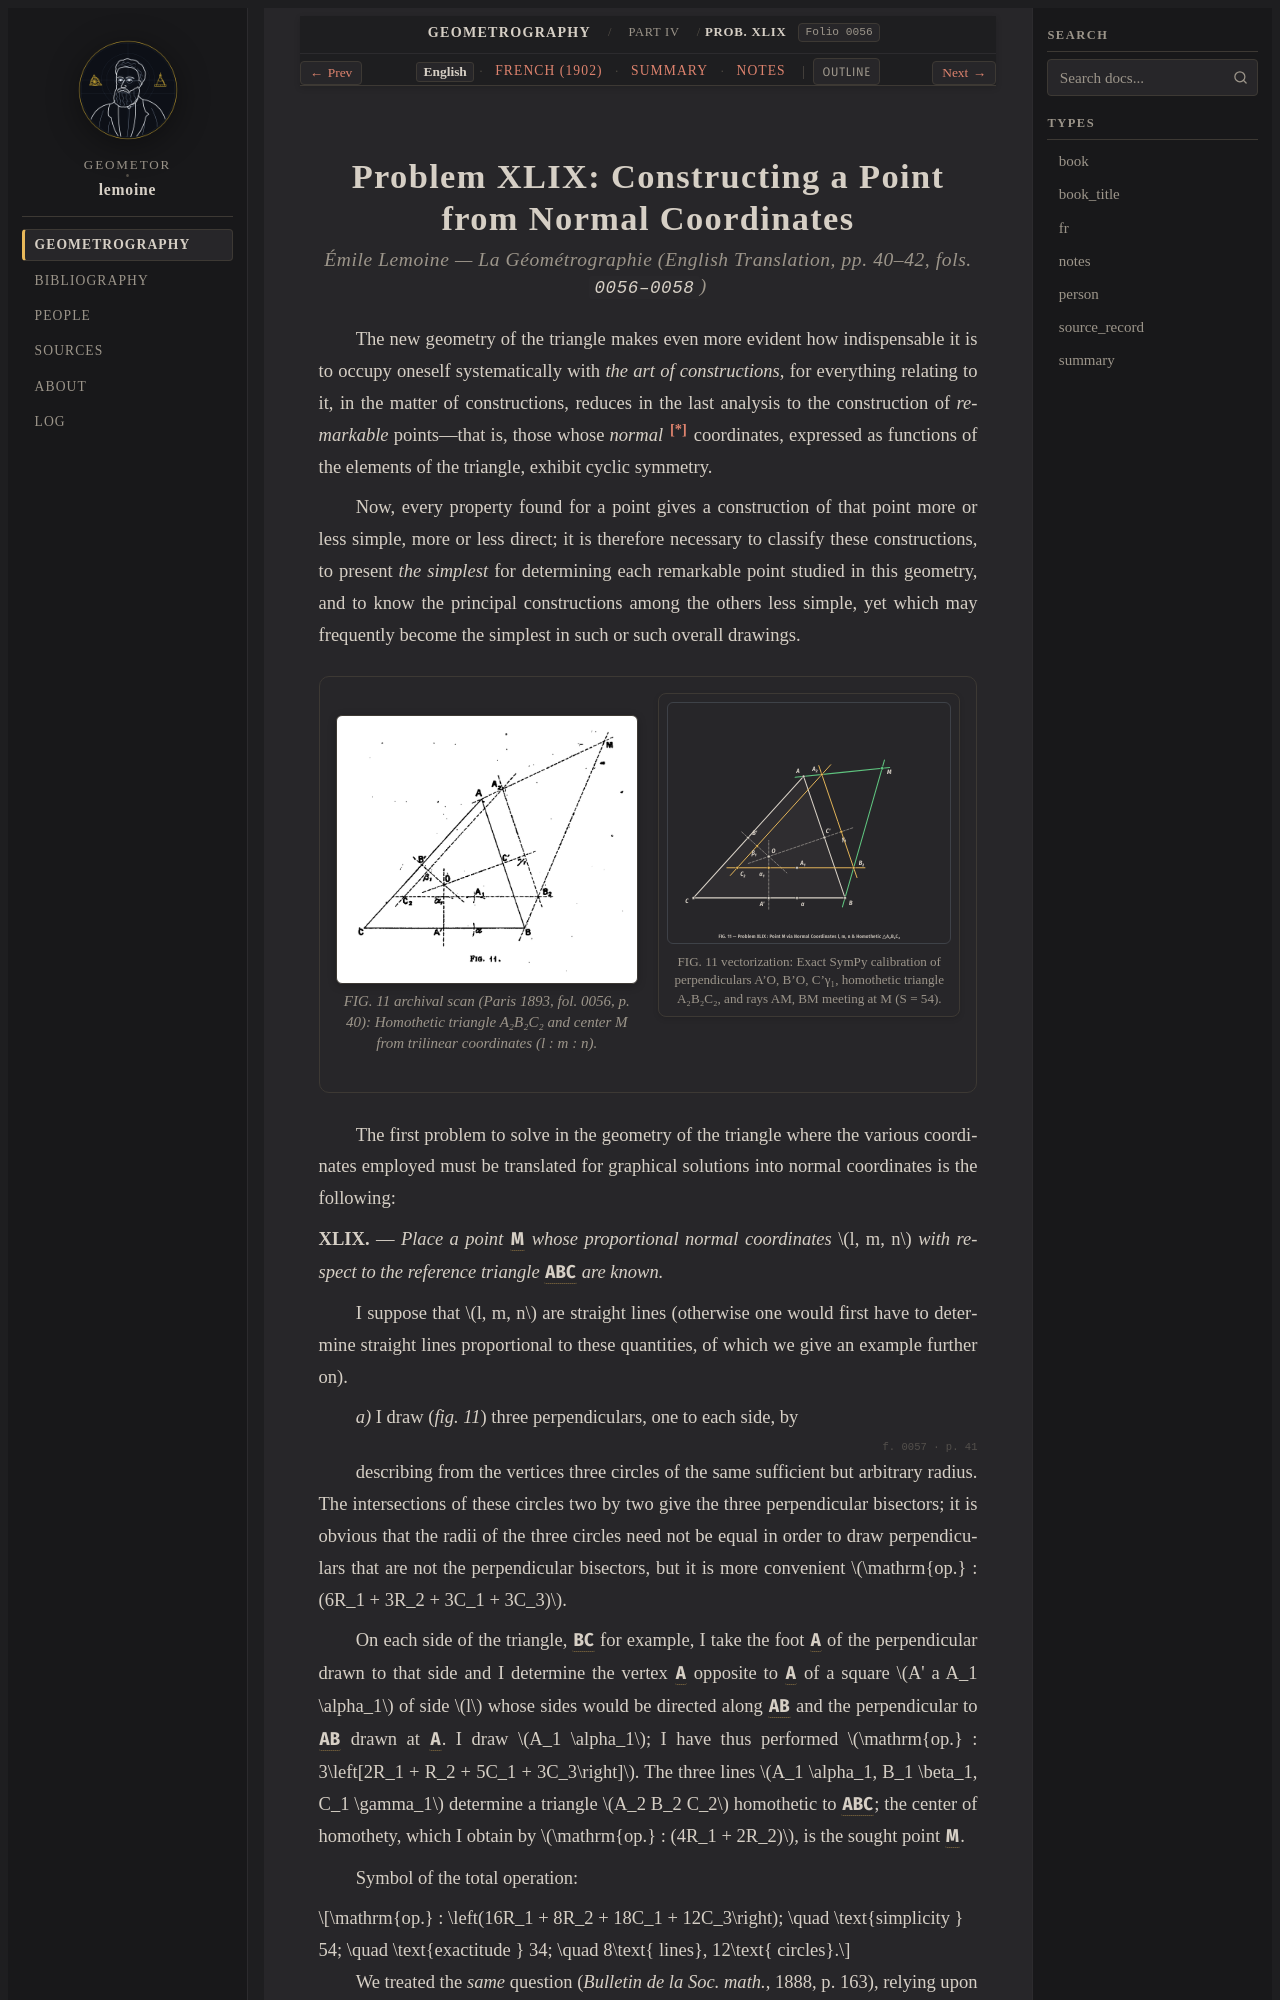

repository: geometor/lemoine · page: geometrographie/part_04_triangle_and_reflections/21_normal_coordinates_xlix/index.html · generator: sphinx

:layout: book
:canonical_id: Prob. XLIX
:order: 2
:folio: 0056

.. _lemoine-21_normal_coordinates_xlix-en:

Problem XLIX: Constructing a Point from Normal Coordinates
==========================================================

.. rubric:: Émile Lemoine — *La Géométrographie* (English Translation, pp. 40–42, fols. ``0056–0058``)

.. folio:: 0056
   :page: p. 40

The new geometry of the triangle makes even more evident how indispensable it is to occupy oneself systematically with *the art of constructions*, for everything relating to it, in the matter of constructions, reduces in the last analysis to the construction of *remarkable* points—that is, those whose *normal* [*]_ coordinates, expressed as functions of the elements of the triangle, exhibit cyclic symmetry.

Now, every property found for a point gives a construction of that point more or less simple, more or less direct; it is therefore necessary to classify these constructions, to present *the simplest* for determining each remarkable point studied in this geometry, and to know the principal constructions among
the others less simple, yet which may frequently become the simplest in such or such overall drawings.

.. container:: lemoine-plate-pair

   .. picture:: 0056.g1.png
      :alt: Archival 1893 engraving FIG. 11 of Problem XLIX showing homothetic triangle A2B2C2 locating M from normal coordinates
      :caption: FIG. 11 archival scan (Paris 1893, fol. 0056, p. 40): Homothetic triangle A₂B₂C₂ and center M from trilinear coordinates (l : m : n).

   .. picture:: 0056.g1.svg
      :alt: Calibrated interactive vectorization of FIG. 11 (Problem XLIX normal coordinates l, m, n)
      :caption: FIG. 11 vectorization: Exact SymPy calibration of perpendiculars A'O, B'O, C'γ₁, homothetic triangle A₂B₂C₂, and rays AM, BM meeting at M (S = 54).

The first problem to solve in the geometry of the triangle where the various coordinates employed must be translated for graphical solutions into normal coordinates is the following:

**XLIX.** — *Place a point* :g:`M` *whose proportional normal coordinates* :math:`l, m, n` *with respect to the reference triangle* :g:`ABC` *are known.*

I suppose that :math:`l, m, n` are straight lines
(otherwise one would first have to determine straight lines proportional to these quantities, of which we give an example further on).

*a)* I draw (*fig. 11*) three perpendiculars, one to each side, by

.. folio:: 0057
   :page: p. 41

describing from the vertices three circles of the same sufficient but arbitrary radius.
The intersections of these circles two by two give the three perpendicular bisectors; it is obvious that the radii of the three circles need not be equal in order to draw perpendiculars that are not the perpendicular bisectors, but it is more convenient :math:`\mathrm{op.} : (6R_1 + 3R_2 + 3C_1 + 3C_3)`.

On each side of the triangle, :g:`BC` for example, I take the foot :g:`A'` of the perpendicular drawn to that side and I determine the vertex :g:`A₁` opposite to :g:`A'` of a square :math:`A' a A_1 \alpha_1` of side :math:`l` whose sides would be directed along :g:`A'B` and the perpendicular to :g:`A'B` drawn at :g:`A'`.
I draw :math:`A_1 \alpha_1`; I have thus performed :math:`\mathrm{op.} : 3\left[2R_1 + R_2 + 5C_1 + 3C_3\right]`. The three lines :math:`A_1 \alpha_1, B_1 \beta_1, C_1 \gamma_1` determine a triangle :math:`A_2 B_2 C_2` homothetic to :g:`ABC`; the center of homothety, which I obtain by :math:`\mathrm{op.} : (4R_1 + 2R_2)`, is the sought point :g:`M`.
